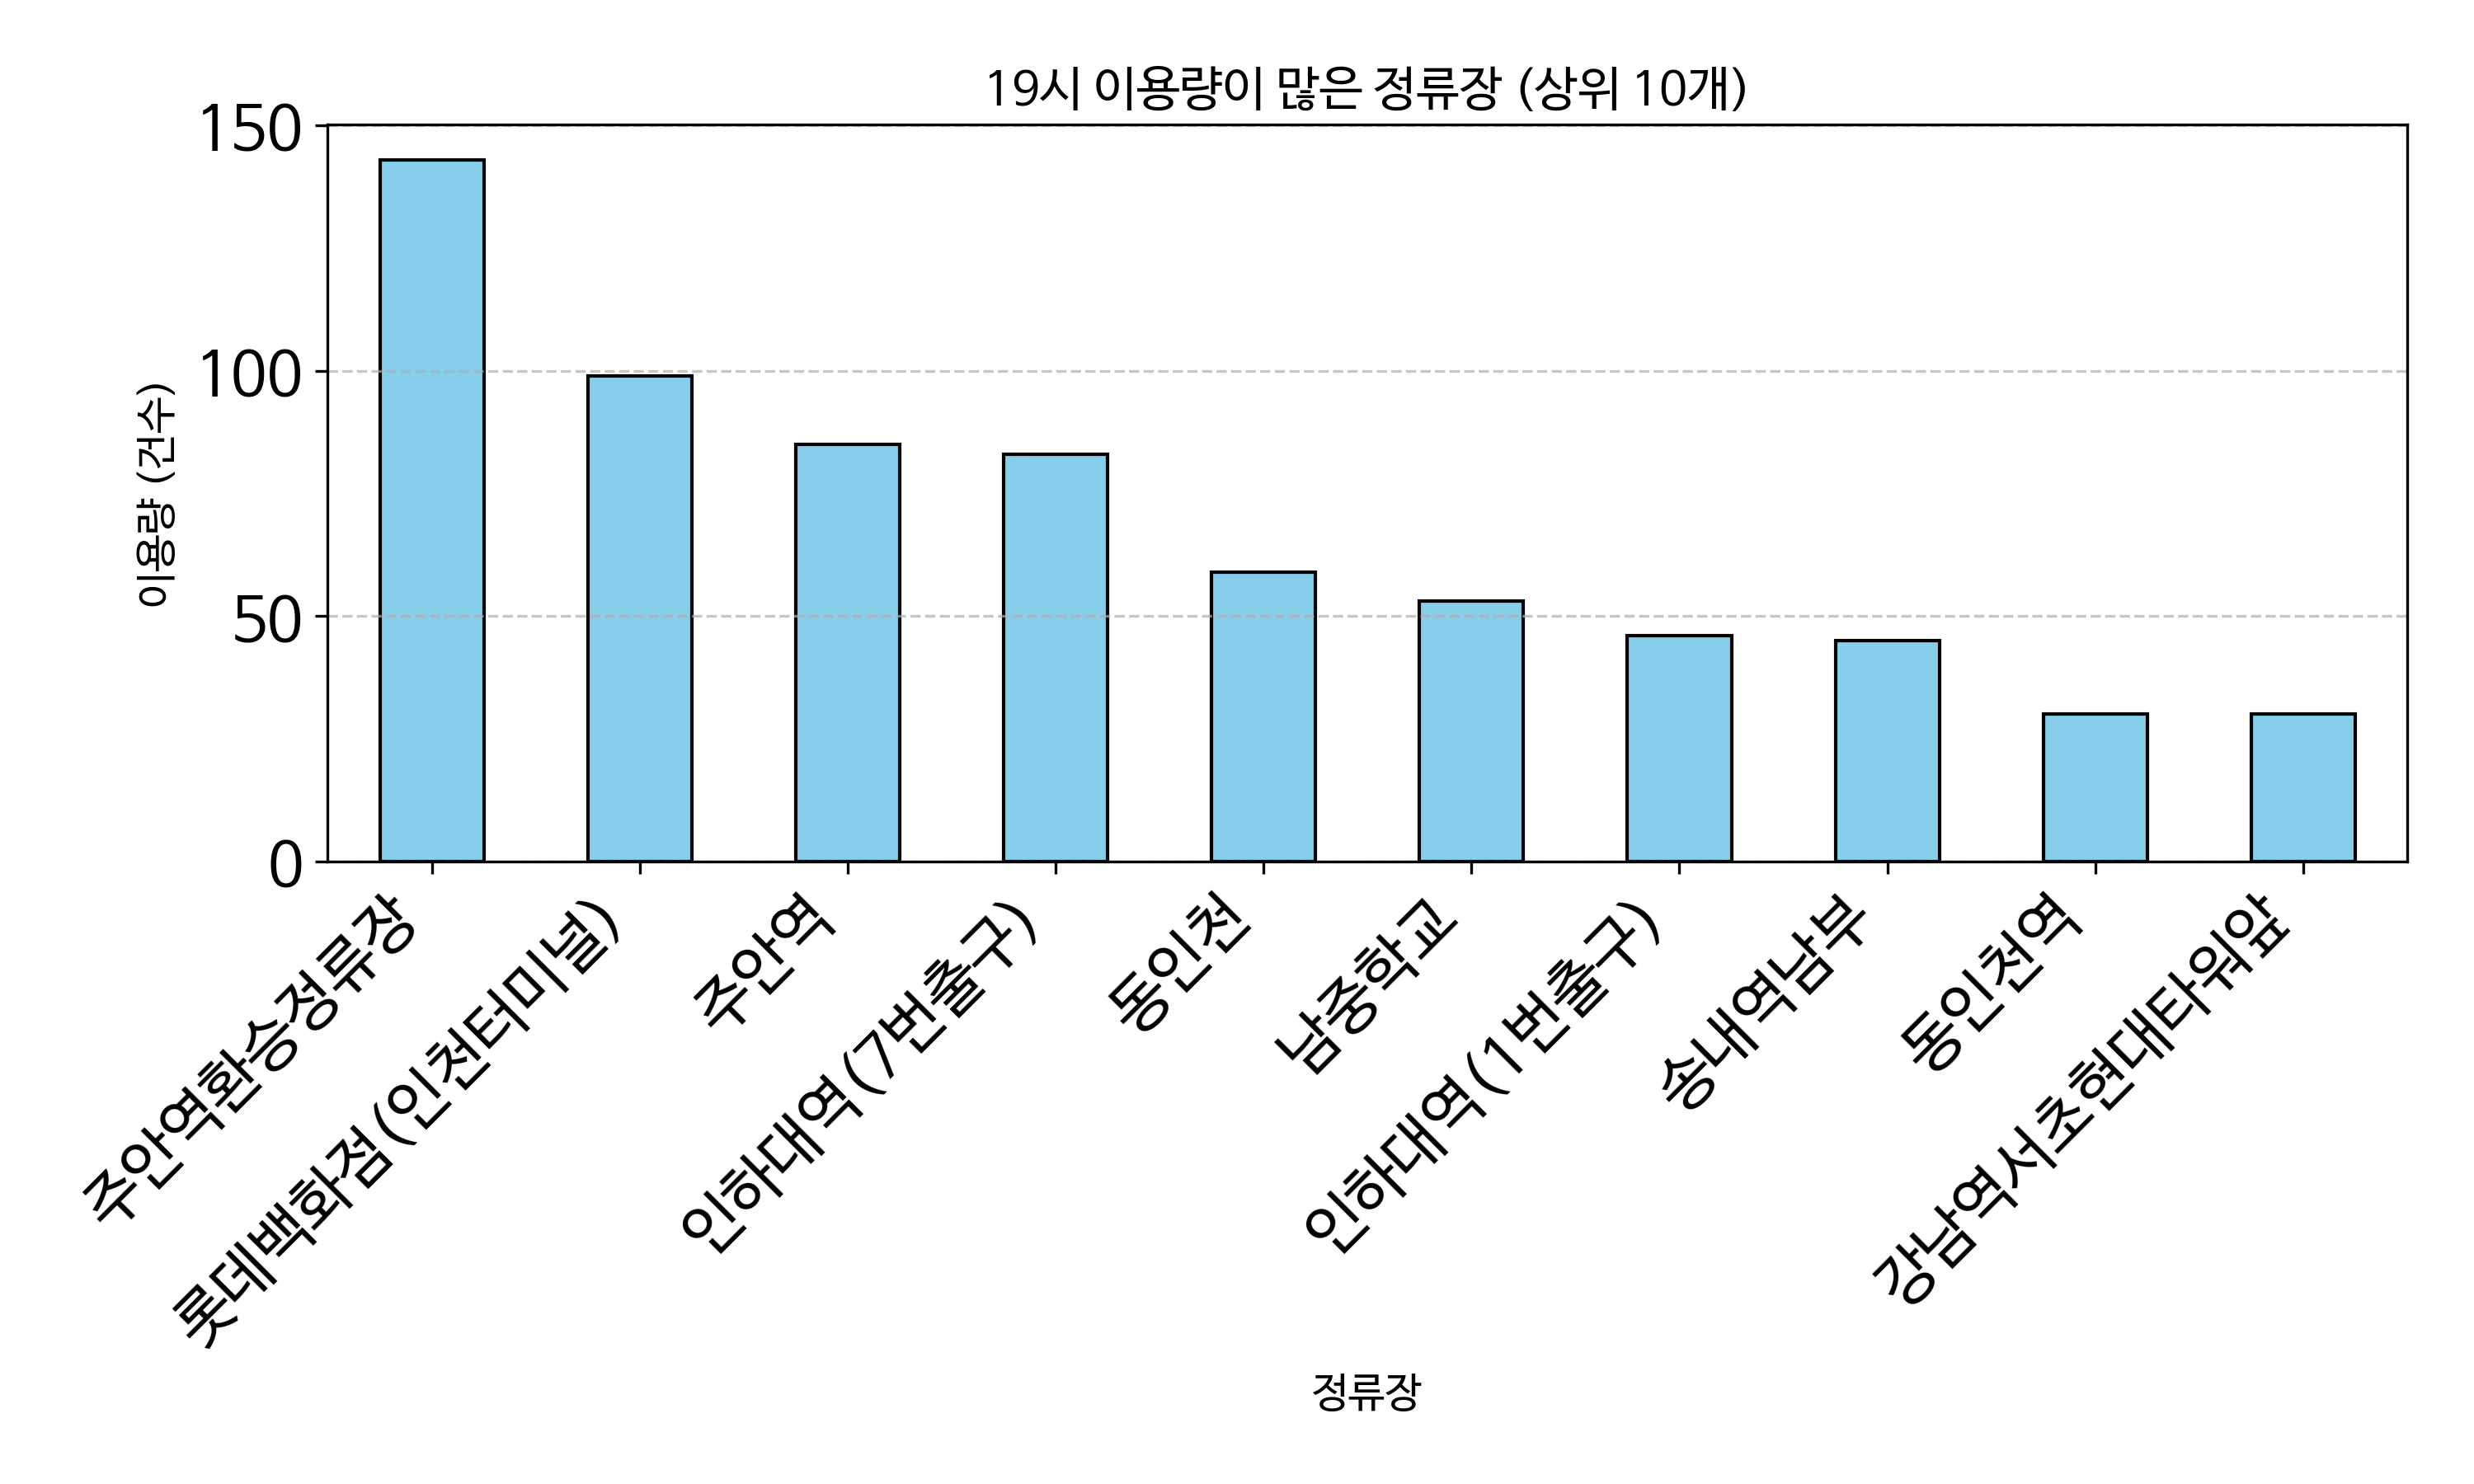

Source data for this figure (header and first rows):
정류장, count
주안역환승정류장, 143
롯데백화점(인천터미널), 99
주안역, 85
인하대역(7번출구), 83
동인천, 59
남중학교, 53
인하대역(1번출구), 46
송내역남부, 45
동인천역, 30
강남역서초현대타워앞, 30
(구)시민회관사거리, 29
홍대입구역, 25
제물포역, 24
인명여자고등학교, 20
나사렛국제병원앞, 18
신기.남부종합시장(진흥사거리), 15
청능로사거리, 14
남동구청후문(남동등기소), 12
부천시청역3번출구.경기예고.현대백화점, 12
용현시장, 12
문학초등학교, 11
토지금고시장, 11
송도유원지(도로교통공단), 11
인하대후문, 10
부평역, 10
원흥아파트, 9
로얄아파트, 7
주안7동행정복지센터, 7
남동경찰서.남촌농산물도매시장, 7
인하대병원, 7
학익시장앞, 7
수봉마을쉼터, 7
풍림아이원아파트, 7
숭의2동행정복지센터, 6
정석항공과학고, 6
동막역(1번출구), 5
삼환아파트, 5
검암역(시내방면), 5
도화오거리, 5
시민의숲.양재꽃시장, 5
인천가정법원.인천지방법원등기국, 4
상동역1번출구.부천터미널소풍.홈플러스, 4
숭의로터리, 4
법원검찰청입구, 4
남광로얄아파트, 4
교대역, 4
중구문화회관, 4
선바위역, 4
운연역, 4
쌍용아파트, 3
남구평생학습센터, 3
루에블리아파트, 3
서울역, 3
석바위, 3
동아풍림아파트, 3
양재역, 3
신동아아파트5차, 2
신포시장, 2
삼미시장, 2
백운역, 2
... 67 more rows
